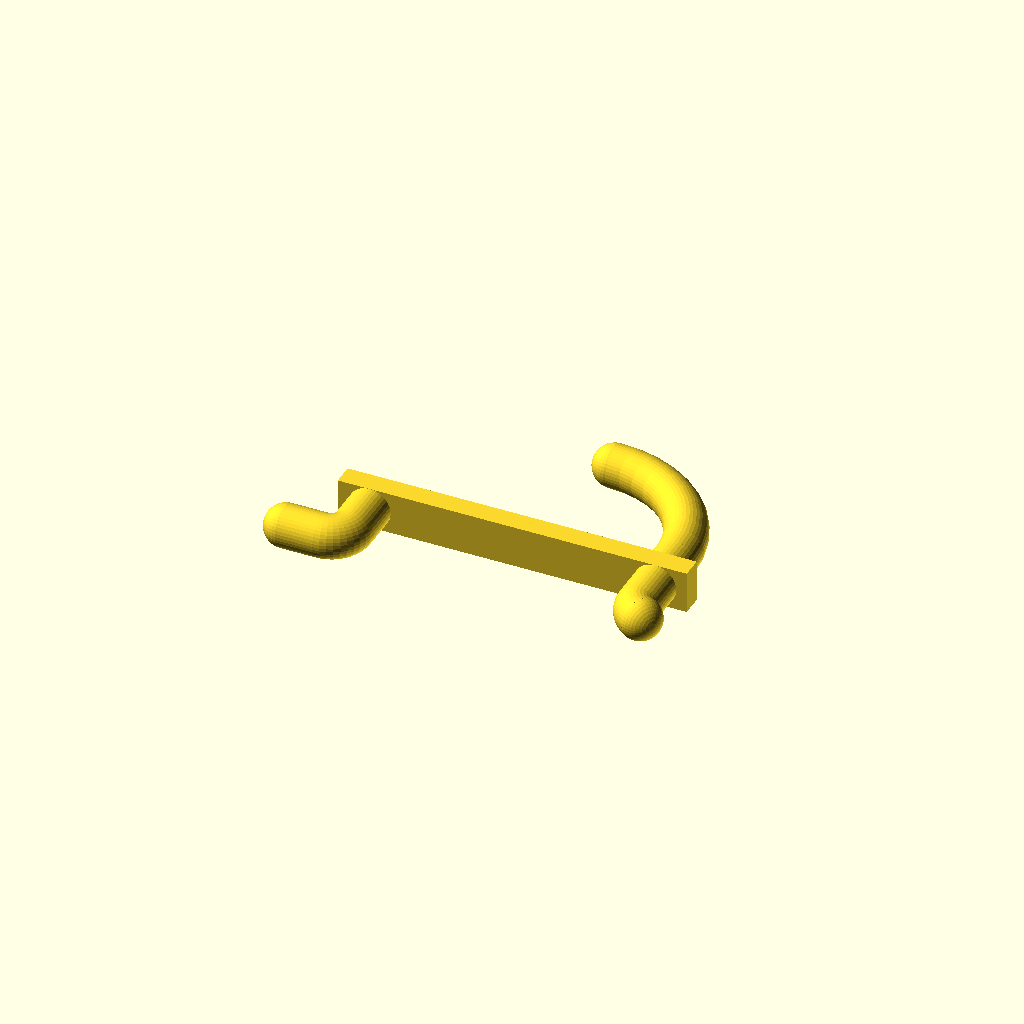
Cell 1: the model at its default parameters.
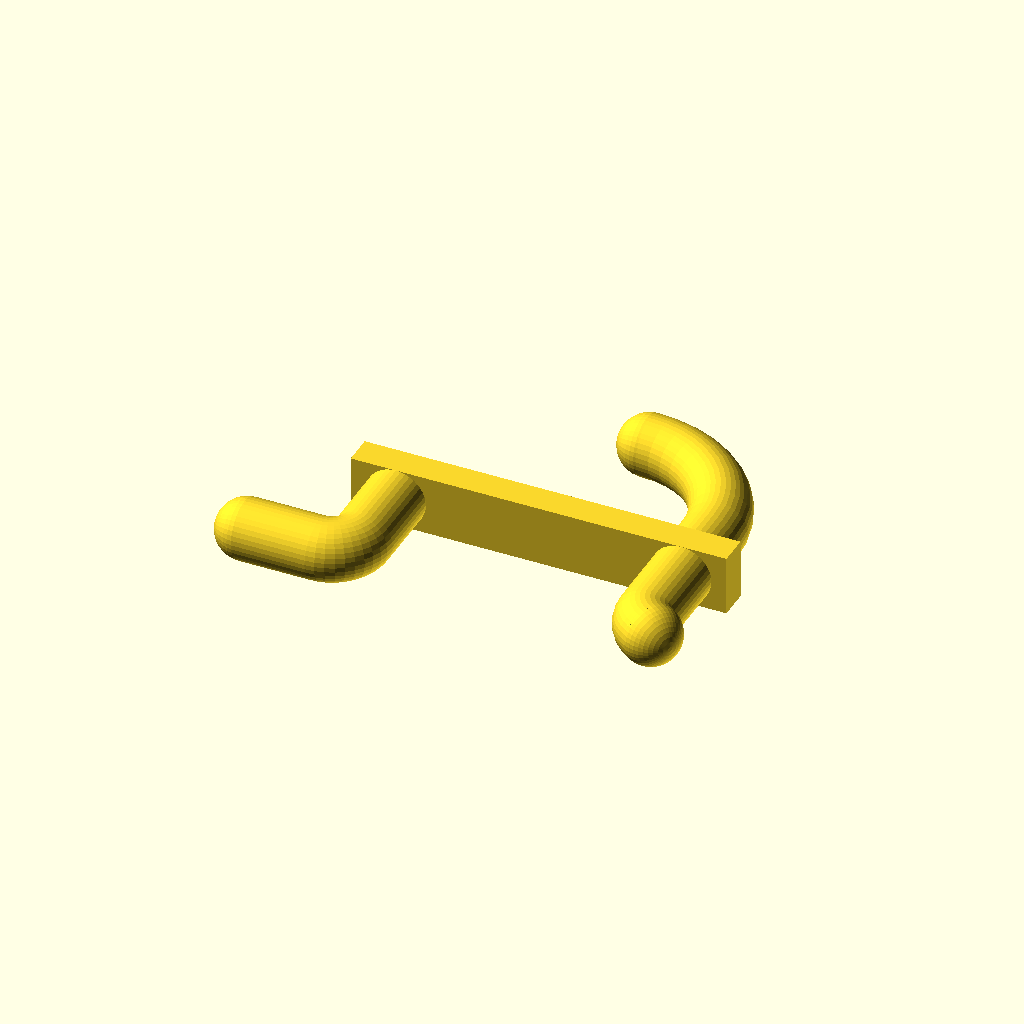
Cell 2: the same model with PegBoardType = "B".
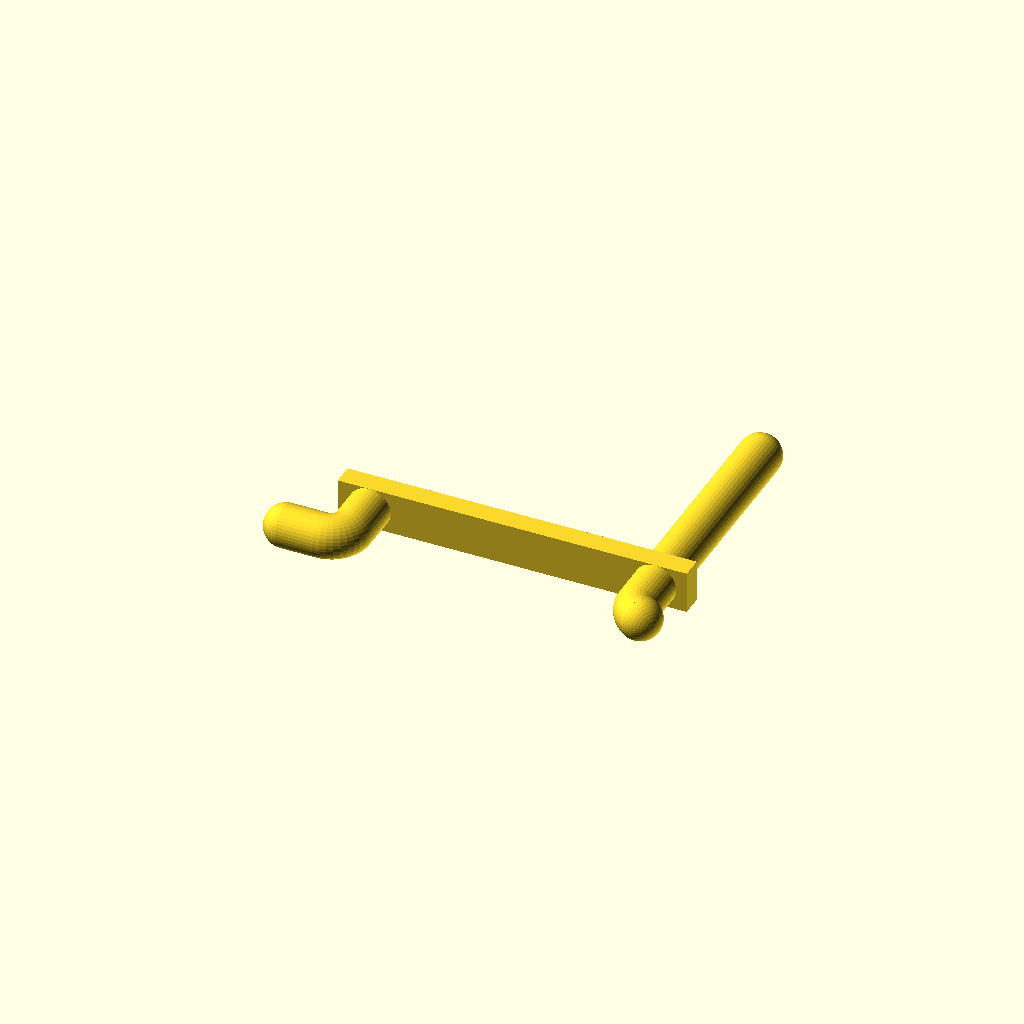
Cell 3 — BendAngle set to 0, the other parameters unchanged.
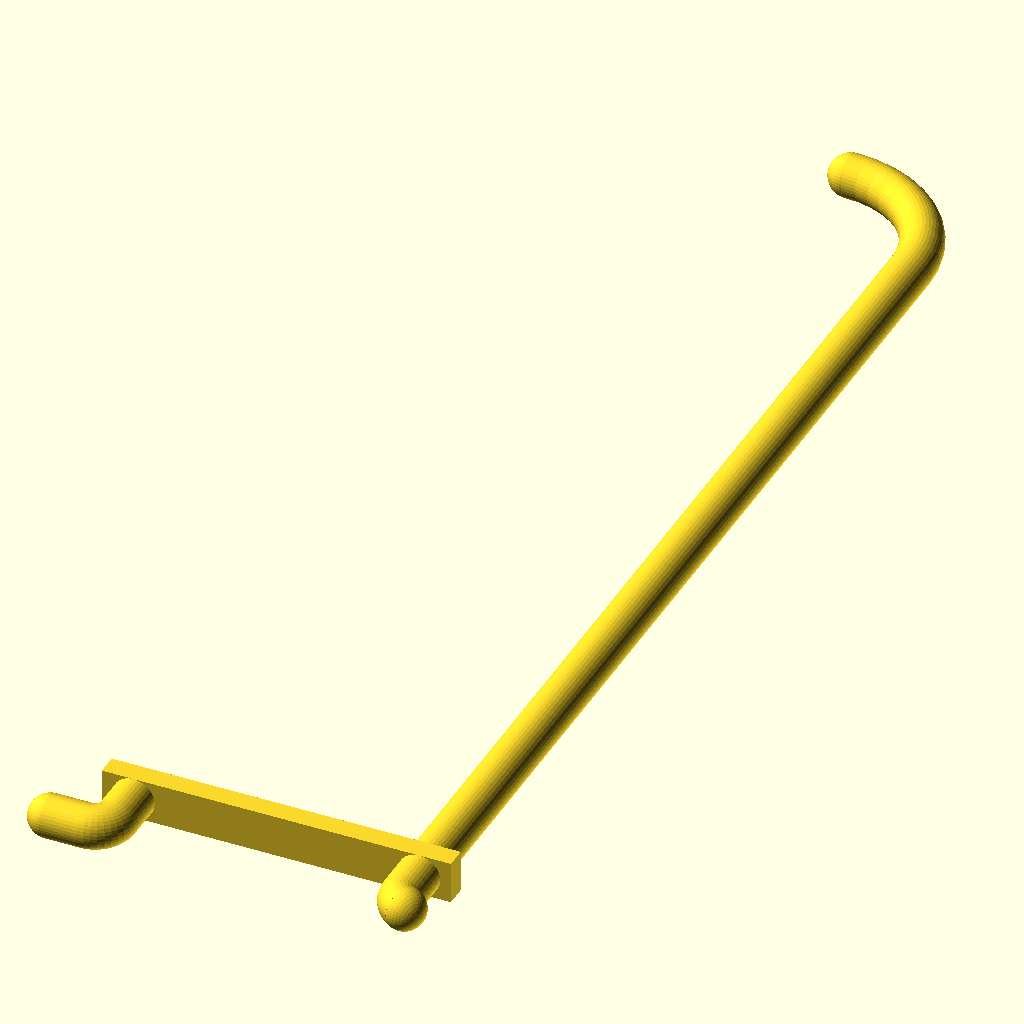
Cell 4: Gape = 100 (everything else at default).
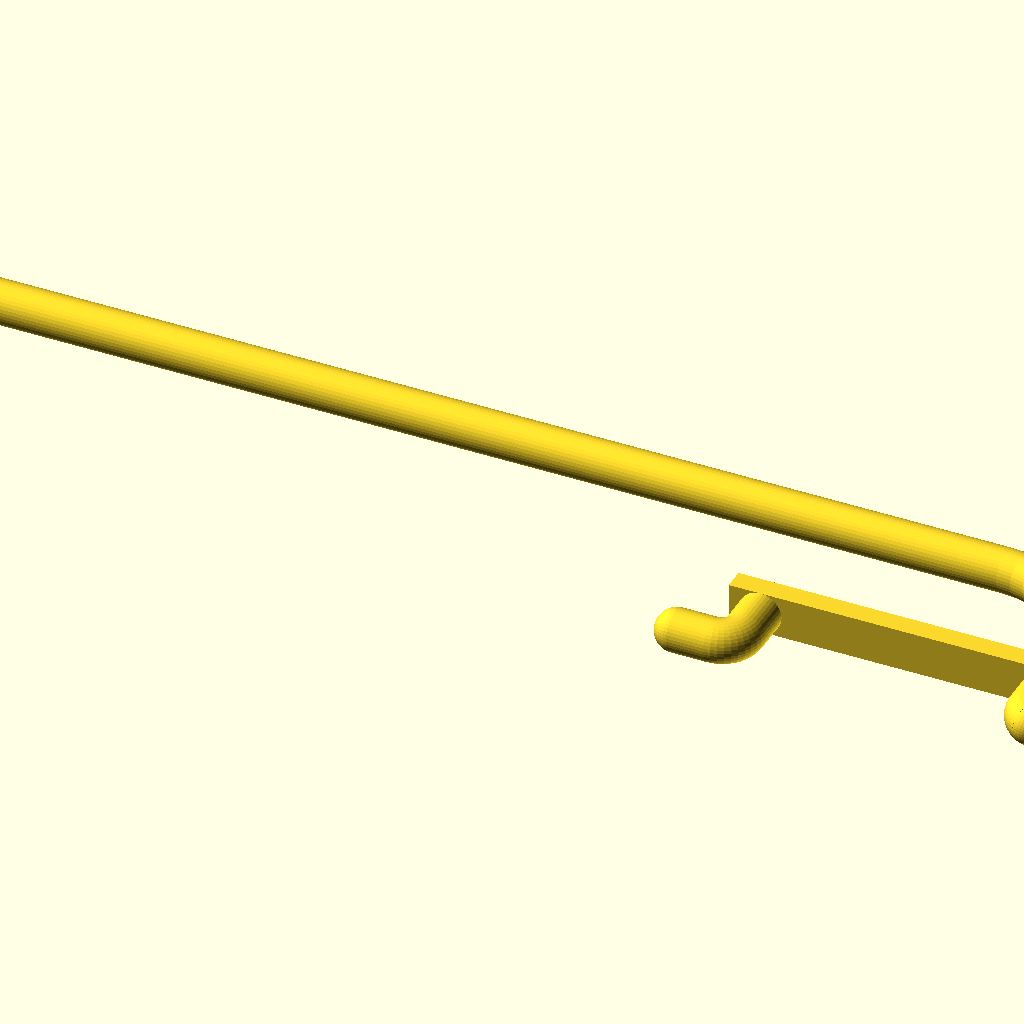
Cell 5: the same model with Throat = 100.
One fixed orthographic camera (rotation 55°, 0°, 25°; colour scheme Cornfield) for every cell.
Source of the model, inputs/thingiverse/files/thing-2096468/files/Customizable-Peg-board-Hook-v1.1.scad:
// preview[view:south east, tilt:top]

// - There are two types of peg board, they vary in thickness and hole size.
PegBoardType = "A"; //[A:Type A (1/8" holes),B:Type B (1/4" holes)]

// degrees - This angles the point from straight out to straight up.
BendAngle = 90; //[0:90]

// millimeters - This defines the radius of the bend from the shank (the wall) to the point.
BendRadius = 10; //[0:100]

// millimeters - Not a true gape (gap), this is the distance from the shank (the wall) to the bend in the hook.
Gape = 10; //[0:100]

// millimeters - The throat (bite) is the measure in millimeters from the lowest point in the gape(gap)to the height of the point.
Throat = 10; //[0:100]

// Circle/Sphere resolution
$fn = 40;

// millimeters - The peg board thickness, either 1/8" or 1/4"
pbt = PegBoardType == "A" ? 3.175 : 6.35;

// millimeters - The hole spacing is fixed at 1" for either type of peg board
hs = 25.4 * 1;

// millimeters - The hole diameter, either 3/16" or 1/4"
hd = ( PegBoardType == "A" ? 4.7625 : 6.35 ) - 1;

// millimeters - The hole radius, half the diameter.
hr = hd/2;


//To support pre 2016 versions of OpenSCAD 
module rotateExtrude(angle=360, convexity=12) {
    difference() {
        rotate_extrude(angle=angle, convexity=convexity)
        //rotate_extrude(convexity=convexity)
            children();
        
        if( version_num() < 20161004 ) {
            render()
                union(){
                    
            dim = max(Gape,Throat)+hd;
                   
            //NE
            if(angle < 90) {
                rotation = angle > 0 ? angle : 0;
                
                rotate([0,0,rotation])
                    translate([0,0,-dim/2])
                        cube([dim,dim,dim]);
            }
            
            //SE
            if(angle < 360) {
                rotation = angle > 270 ? angle-270 : 0;
                
                difference() {
                    rotate([0,0,rotation])
                        translate([0,-dim,-dim/2])
                            cube([dim,dim,dim]);

                    cube([dim,dim,dim]);
                }
            }
            
            //SW
            if(angle < 270) {
                rotation = angle > 180 ? angle-180 : 0;
                
                rotate([0,0,rotation])
                    translate([-dim,-dim,-dim/2])
                        cube([dim,dim,dim]);
            }
            
            //NW
            if(angle < 180) {
                rotation = angle > 90 ? angle-90 : 0;
                
                rotate([0,0,rotation])
                    translate([-dim,0,-dim/2])
                        cube([dim,dim,dim]);
            }
        }
                }
    }
}
module CircularHook(radius=2.5, angle=90, height=5, width=5, arcRadius=0) {    
    
    m = min(height,width,arcRadius);      // Arc should be no greater than the smallest
    arc = m > radius ? m-radius : m;
    
    arcX = arc * cos(0) - arc * cos(angle);
    arcY = arc * sin(angle) - arc * sin(0);    
    
    ht = height < arcX ? 0 : height-arcX; // Calculate height minus the arc
    w = width < arcY ? 0 : width-arcY;    // Calculate width minus the arc
    h = ht > radius ? ht-radius : 0;      // Compensate for the rounded tip
                                        
    
    translate([radius,width,radius*2])
        union() {
            
            if(width > 0) {
                translate([0,-w-arcY,-radius])
                    rotate([-90,0,0])
                        union() {
                            cylinder(h=w,r=radius,center=false);
                            
                            if(height <= 0)
                                translate([0,0,w])
                                    sphere(r=radius);                    
                        }
            }
                        
            if(height > 0) {
                rotate([0,90,0])
                    translate([-arc,-arcY,0])
                        rotateExtrude(angle=angle)
                            // rotate_extrude in v2015 can't handle objects touching
                            // the Y-Axis so we need to bump over the slightest bit
                            // in case arc is zero.
                            translate([radius+arc+.00001,0,0])
                                circle(r = radius);
                
                translate([0,-arcY,arc])
                    rotate([-90+angle,0,0])
                        translate([0,radius+arc,0])
                            union() {
                                cylinder(h=h,r=radius,center=false);
                                
                                translate([0,0,h])
                                    sphere(r=radius);                    
                            }
            }
        }
}

module PegBoardAnchor() {
    union() {
        // Upper pegboard anchor
        translate([pbt+hd+hr,pbt+hd,hd])
            rotate([0,90,180])
                CircularHook(hr,90,pbt+hr,pbt);
        
        // The shank of the hook
        translate([pbt+hr/2,pbt+hd,0])
            cube([hs+hd+hr,hr,hd]);

        // Lower pegboard anchor
        translate([hs+pbt+hr,pbt+hd,0])
            rotate([180,-90,0])
                CircularHook(hr,60,hr,pbt);

    }
}


module PegBoardHook(gape, throat, bendRadius, bendAngle, center=false) {
    pbaX = hs+pbt+hd+hr+hr/2;
    pbaY = pbt+hd+hr;
    
    partX = pbaX + max(pbaX,throat+hd+hr/2) - pbaX;
    partY = pbaY + gape + hd;
    
    offsetX = center ? (-partX/2 - (throat > pbaX ? pbaX-throat-hd-hr/2 : 0)) : 0;
    offsetY = center ? (-partY/2) : 0;
        
    translate([offsetX,offsetY,0])
        union() {
            PegBoardAnchor();
            
            translate([pbaX-hr/2,pbaY,0])
                rotate([0,-90,0])
                    CircularHook(hr, bendAngle, throat, gape, bendRadius);
        }
}



//render()
    PegBoardHook(Gape, Throat, BendRadius, BendAngle, true);
Customizer parameters (derived from the source; name, type, default, range or options):
PegBoardType: string, default "A", options "A", "B"
BendAngle: number, default 90, range 0 to 90
BendRadius: number, default 10, range 0 to 100
Gape: number, default 10, range 0 to 100
Throat: number, default 10, range 0 to 100
